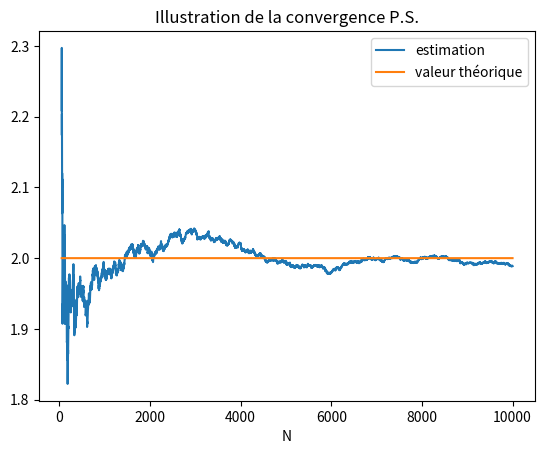
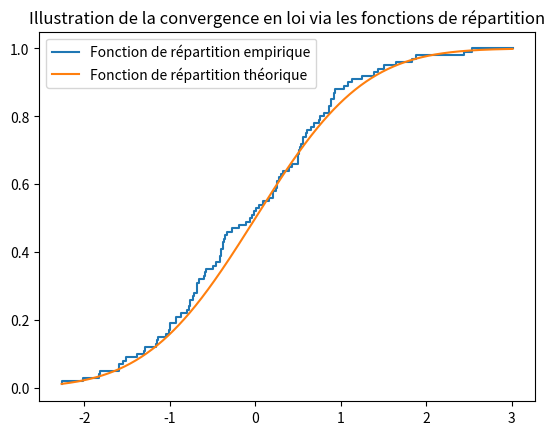
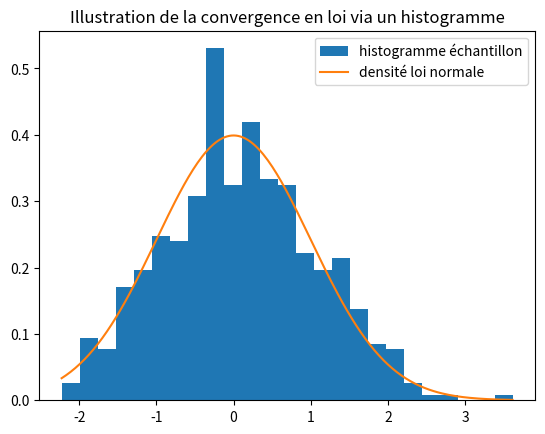

Reproduce these figures in Python, in order.
import csv
import numpy as np
from math import *
import matplotlib.pyplot as plt
import scipy.stats as stats
import scipy


## Exercice 1

## Question 1

# $\frac{n}{S_n} \xrightarrow[n \to \infty]{\text{p.s.}} \lambda $

## Question 2

def illustration_cv_ps(l,n): # ATTENTION, la convergence PS s'illustre trajectoire par trajectoire !!!
    T=stats.expon.rvs(scale=1/l, size=n)
    E=[]
    N=np.arange(50,n+1) # Je commence à 50 pour ne pas avoir trop des pics abberants aux premières valeurs qui écrasent tout le graphique
    L=[l for i in N]
    for i in N:
        estim=i/np.sum(T[:i])
        E.append(estim)
    plt.xlabel('N')
    plt.plot(N,E,label='estimation')
    plt.plot(N,L,label='valeur théorique')
    plt.title('Illustration de la convergence P.S.')
    plt.legend()
    plt.show()

illustration_cv_ps(2,10000)


## Exercice 2

## Question 1

# $\frac{\sqrt n}{\lambda} \left(\frac{n}{S_n} - \lambda \right) \xrightarrow[n \to \infty]{\mathcal L } \mathcal N (0,1) $

## Question 2

def illustration_cv_loi_fdr_exp(l,n,N):
    M=stats.expon.rvs(scale=1/l,size=(N,n))
    E=np.array([((sqrt(n)/l)*((n/np.sum(M[i]))-l)) for i in range (N)])
    E=np.sort(E)
    F_emp=np.arange(1,N+1)/N
    plt.plot(E,F_emp,drawstyle='steps-pre',label='Fonction de répartition empirique')

    X = np.linspace(min(E),max(E),500)
    F_th=stats.norm.cdf(X)
    plt.plot(X,F_th,label='Fonction de répartition théorique')

    plt.title('Illustration de la convergence en loi via les fonctions de répartition')
    plt.legend()
    plt.show()

illustration_cv_loi_fdr_exp(2,500,100)


def illustration_cv_loi_fdr_exp_bis(l,n,N): # version avec une boucle for
    E=[]
    for _ in range (N):
        X=stats.expon.rvs(scale=1/l,size=n)
        E.append((sqrt(n)/l)*((n/np.sum(X))-l))
    E=np.sort(E)
    F_emp=np.arange(1,N+1)/N
    plt.plot(E,F_emp,drawstyle='steps-pre',label='Fonction de répartition empirique')

    X = np.linspace(min(E),max(E),500)
    F_th=stats.norm.cdf(X)
    plt.plot(X,F_th,label='Fonction de répartition théorique')

    plt.title('Illustration de la convergence en loi via les fonctions de répartition')
    plt.legend()
    plt.show()

#illustration_cv_loi_fdr_exp_bis(2,500,100)

## Question 3

def illustration_cv_loi_hist_exp(l,n,N): # n est la taille des échantillons, et N le nombre des échantillons
    M=stats.expon.rvs(scale=1/l,size=(N,n))
    L=np.array([((sqrt(n)/l)*((n/np.sum(M[i]))-l)) for i in range (N)])
    X=np.linspace(min(L),max(L),200)
    Y=stats.norm.pdf(X)
    plt.hist(L,25,density='True', label='histogramme échantillon')
    plt.plot(X,Y,label='densité loi normale')
    plt.title('Illustration de la convergence en loi via un histogramme')
    plt.legend()
    plt.show()

illustration_cv_loi_hist_exp(2,1000,500)


def illustration_cv_loi_hist_exp_bis(l,n,N):  # version avec une boucle for
    L=[]
    for _ in range(N):
        X=stats.expon.rvs(scale=1/l,size=n)
        L.append((sqrt(n)/l)*((n/np.sum(X))-l))
    X=np.linspace(min(L),max(L),200)
    Y=stats.norm.pdf(X)
    plt.hist(L,25,density='True', label='histogramme échantillon')
    plt.plot(X,Y,label='densité loi normale')
    plt.title('Illustration de la convergence en loi via un histogramme')
    plt.legend()
    plt.show()

#illustration_cv_loi_hist_exp_bis(2,1000,500)
